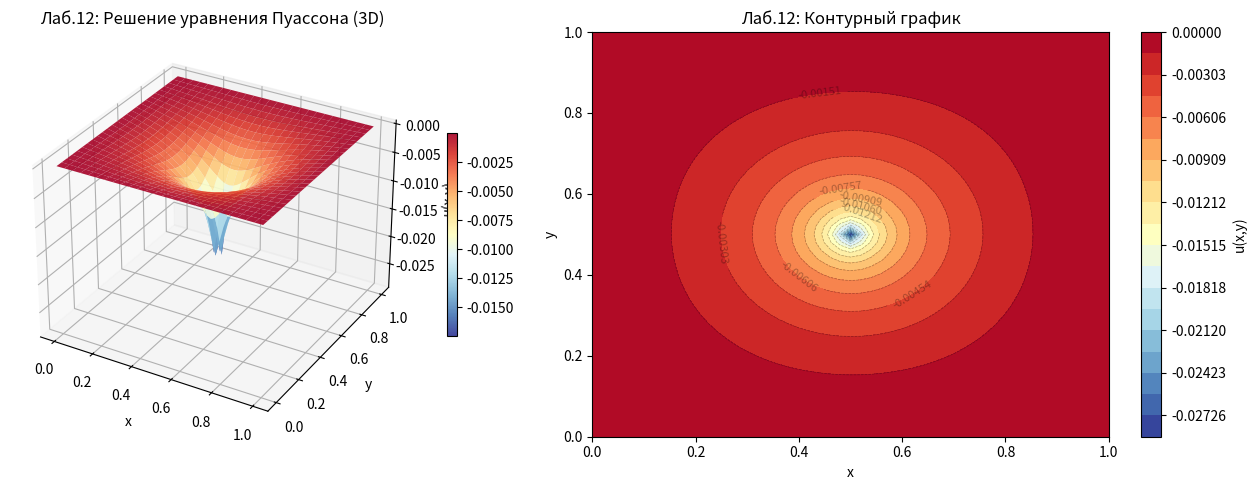
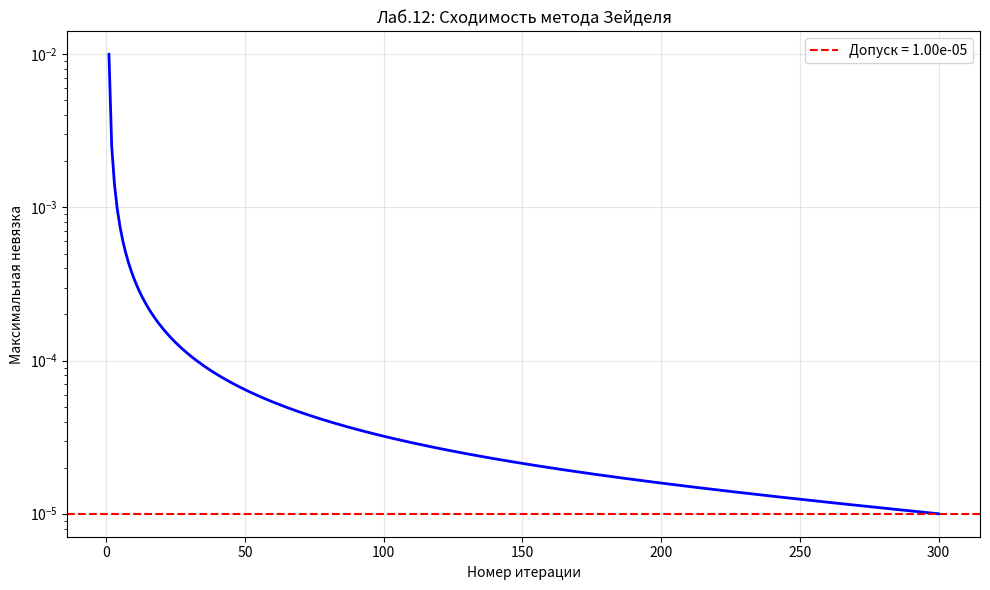

These figures' Python source, in order:
# ЛАБОРАТОРНАЯ РАБОТА 12
# Численное решение уравнения Пуассона в прямоугольнике
# u_xx + u_yy = -f(x,y)
# Граничные условия Дирихле: u(граница) = 0
# Метод: Итерация Зейделя (Либмана)

import numpy as np
import matplotlib.pyplot as plt
from mpl_toolkits.mplot3d import Axes3D


def solve_poisson_seidel():
    """Решение уравнения Пуассона методом Зейделя (Либмана)"""
    print("=" * 60)
    print("ЛАБОРАТОРНАЯ РАБОТА 12: Уравнение Пуассона")
    print("=" * 60)

    # Параметры
    lx = 1.0  # Размер области по x
    ly = 1.0  # Размер области по y
    Nx = 50  # Узлов по x
    Ny = 50  # Узлов по y

    hx = lx / Nx
    hy = ly / Ny

    print(f"\nПараметры сетки:")
    print(f"  Область [0, {lx}] x [0, {ly}]")
    print(f"  Узлов: {Nx + 1} x {Ny + 1}")
    print(f"  Шаг hx = {hx:.6f}, hy = {hy:.6f}")

    # Создание сетки
    x = np.linspace(0, lx, Nx + 1)
    y = np.linspace(0, ly, Ny + 1)
    X, Y = np.meshgrid(x, y)

    # Решение
    u = np.zeros((Nx + 1, Ny + 1))

    # Правая часть (источник): f(x,y) = -100 в центре, 0 везде
    f = np.zeros((Nx + 1, Ny + 1))
    # Источник в центре области
    center_i, center_j = Nx // 2, Ny // 2
    f[center_i, center_j] = 100.0

    # Граничные условия: u = 0 на всех границах
    u[0, :] = 0
    u[-1, :] = 0
    u[:, 0] = 0
    u[:, -1] = 0

    print("\nНачальные условия:")
    print(f"  Граничные: u = 0 везде")
    print(f"  Источник в центре: ({x[center_i]:.3f}, {y[center_j]:.3f})")

    # Итерационный метод Зейделя
    max_iter = 2000
    tolerance = 1e-5

    print("\nИтерационный процесс Зейделя...")
    residuals = []

    for iteration in range(max_iter):
        u_old = u.copy()
        residual_max = 0.0

        # Прямой проход (обновляем от (1,1) до (Nx-1, Ny-1))
        for i in range(1, Nx):
            for j in range(1, Ny):
                # Разностное уравнение Пуассона:
                # (u[i+1,j] - 2*u[i,j] + u[i-1,j])/hx² + (u[i,j+1] - 2*u[i,j] + u[i,j-1])/hy² = -f[i,j]
                # Переупорядочиваем для Зейделя (используем уже обновлённые значения)
                u[i, j] = (hy ** 2 * (u[i + 1, j] + u[i - 1, j]) +
                           hx ** 2 * (u[i, j + 1] + u[i, j - 1]) -
                           (hx ** 2 * hy ** 2) * f[i, j]) / (2 * (hx ** 2 + hy ** 2))

                residual_max = max(residual_max, abs(u[i, j] - u_old[i, j]))

        residuals.append(residual_max)

        if (iteration + 1) % 200 == 0:
            print(f"  Итерация {iteration + 1}, невязка = {residual_max:.2e}")

        if residual_max < tolerance:
            print(f"  Сошлось за {iteration + 1} итераций, невязка = {residual_max:.2e}")
            break

    # Визуализация 1: 3D поверхность решения
    print("\nСоздание визуализации...")
    fig = plt.figure(figsize=(14, 5))

    ax1 = fig.add_subplot(121, projection='3d')
    surf = ax1.plot_surface(X, Y, u, cmap='RdYlBu_r', edgecolor='none', alpha=0.9)
    ax1.set_xlabel('x')
    ax1.set_ylabel('y')
    ax1.set_zlabel('u(x,y)')
    ax1.set_title('Лаб.12: Решение уравнения Пуассона (3D)')
    fig.colorbar(surf, ax=ax1, shrink=0.5)

    # Визуализация 2: Контурный график
    ax2 = fig.add_subplot(122)
    levels = np.linspace(u.min(), u.max(), 20)
    contourf = ax2.contourf(X, Y, u, levels=levels, cmap='RdYlBu_r')
    contour = ax2.contour(X, Y, u, levels=levels, colors='black', linewidths=0.5, alpha=0.3)
    ax2.clabel(contour, inline=True, fontsize=8)
    ax2.set_xlabel('x')
    ax2.set_ylabel('y')
    ax2.set_title('Лаб.12: Контурный график')
    fig.colorbar(contourf, ax=ax2, label='u(x,y)')

    plt.tight_layout()
    plt.savefig('lab_12_poisson.png', dpi=150, bbox_inches='tight')
    print("  График сохранён: lab_12_poisson.png")
    plt.show()

    # Визуализация 3: Сходимость итераций
    fig, ax = plt.subplots(figsize=(10, 6))
    iterations_plot = range(1, len(residuals) + 1)
    ax.semilogy(iterations_plot, residuals, 'b-', linewidth=2)
    ax.axhline(y=tolerance, color='r', linestyle='--', label=f'Допуск = {tolerance:.2e}')
    ax.set_xlabel('Номер итерации')
    ax.set_ylabel('Максимальная невязка')
    ax.set_title('Лаб.12: Сходимость метода Зейделя')
    ax.grid(True, alpha=0.3)
    ax.legend()
    plt.tight_layout()
    plt.savefig('lab_12_convergence.png', dpi=150, bbox_inches='tight')
    print("  График сохранён: lab_12_convergence.png")
    plt.show()

    print("\nРешение завершено успешно!")
    return u, x, y


if __name__ == "__main__":
    u, x, y = solve_poisson_seidel()